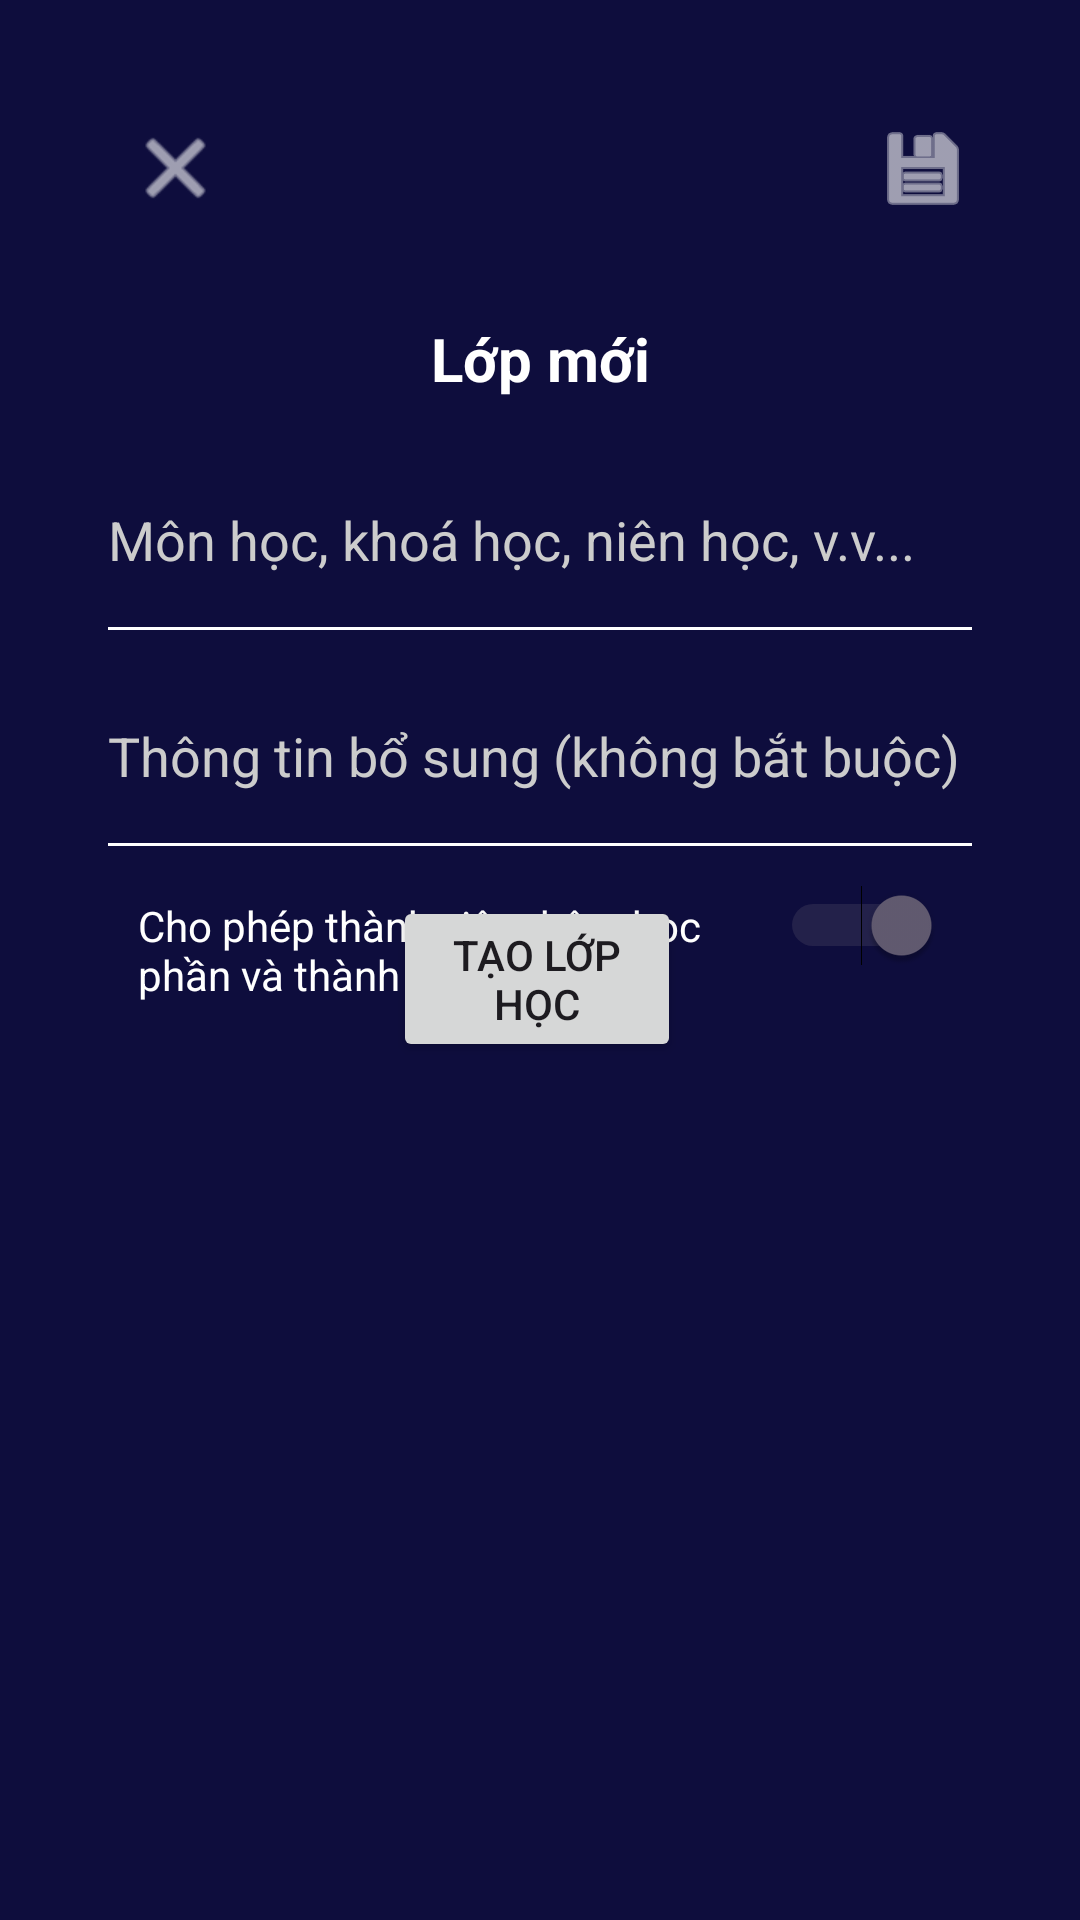

Write the Android layout XML for this screen, with the resource values it uses.
<!-- AndroidManifest.xml: application theme Theme.MyApplication -->
<!-- res/layout/activity_create_class.xml -->
<?xml version="1.0" encoding="utf-8"?>
<RelativeLayout xmlns:android="http://schemas.android.com/apk/res/android"
    xmlns:tools="http://schemas.android.com/tools"
    xmlns:app="http://schemas.android.com/apk/res-auto"
    android:id="@+id/create_class_layout"
    android:layout_width="match_parent"
    android:layout_height="match_parent"
    android:background="#0E0D3D"
    android:padding="16dp"

    >

    <androidx.constraintlayout.widget.ConstraintLayout
        android:layout_width="match_parent"
        android:layout_height="56dp"
        android:background="#0E0D3D"
        android:paddingHorizontal="16dp"
        tools:ignore="MissingConstraints">


        <ImageView
            android:id="@+id/btnClose"
            android:layout_width="53dp"
            android:layout_height="32dp"
            android:src="@android:drawable/ic_menu_close_clear_cancel"
            app:layout_constraintBottom_toBottomOf="parent"
            app:layout_constraintEnd_toEndOf="parent"
            app:layout_constraintHorizontal_bias="0.0"
            app:layout_constraintStart_toStartOf="parent"
            app:layout_constraintTop_toTopOf="parent"
            app:layout_constraintVertical_bias="1.0"
            app:tint="@android:color/white" />

        <ImageView
            android:id="@+id/btnSave"
            android:layout_width="41dp"
            android:layout_height="32dp"
            android:src="@android:drawable/ic_menu_save"
            app:layout_constraintBottom_toBottomOf="parent"
            app:layout_constraintEnd_toEndOf="parent"
            app:layout_constraintHorizontal_bias="1.0"
            app:layout_constraintStart_toEndOf="@+id/btnClose"
            app:layout_constraintTop_toTopOf="parent"
            app:layout_constraintVertical_bias="1.0"
            app:tint="@android:color/white" />

    </androidx.constraintlayout.widget.ConstraintLayout>

    <Button
        android:id="@+id/addClassButton"
        android:layout_width="wrap_content"
        android:layout_height="wrap_content"
        android:layout_alignParentStart="true"
        android:layout_alignParentEnd="true"
        android:layout_alignParentBottom="true"
        android:layout_marginStart="115dp"
        android:layout_marginEnd="117dp"
        android:layout_marginBottom="270dp"
        android:text="Tạo Lớp Học" />

    <TextView
        android:id="@+id/title"
        android:layout_width="wrap_content"
        android:layout_height="wrap_content"
        android:layout_alignParentStart="true"
        android:layout_alignParentTop="true"
        android:layout_alignParentEnd="true"
        android:layout_marginTop="90dp"
        android:gravity="center"
        android:text="Lớp mới"
        android:textColor="#FFFFFF"
        android:textSize="20sp"
        android:textStyle="bold" />

    <EditText
        android:id="@+id/class_name"
        android:layout_width="match_parent"
        android:layout_height="50dp"
        android:layout_below="@id/title"
        android:layout_alignParentStart="true"
        android:layout_alignParentEnd="true"
        android:layout_marginStart="20dp"
        android:layout_marginTop="22dp"
        android:layout_marginEnd="20dp"
        android:background="@android:color/transparent"
        android:hint="Môn học, khoá học, niên học, v.v..."
        android:textColor="#FFFFFF"
        android:textColorHint="#CCCCCC" />

    
    <View
        android:layout_width="match_parent"
        android:layout_height="1dp"
        android:layout_below="@id/class_name"
        android:layout_alignParentStart="true"
        android:layout_alignParentEnd="true"
        android:layout_marginStart="20dp"
        android:layout_marginTop="4dp"
        android:layout_marginEnd="20dp"
        android:background="#FFFFFF" />

    <EditText
        android:id="@+id/class_description"
        android:layout_width="match_parent"
        android:layout_height="50dp"
        android:layout_below="@id/class_name"
        android:layout_alignParentStart="true"
        android:layout_alignParentEnd="true"
        android:layout_marginStart="20dp"
        android:layout_marginTop="22dp"
        android:layout_marginEnd="20dp"
        android:background="@android:color/transparent"
        android:hint="Thông tin bổ sung (không bắt buộc)"
        android:textColor="#FFFFFF"
        android:textColorHint="#CCCCCC" />

    

    <View
        android:layout_width="match_parent"
        android:layout_height="1dp"
        android:layout_below="@id/class_description"
        android:layout_alignParentStart="true"
        android:layout_alignParentEnd="true"
        android:layout_marginStart="20dp"
        android:layout_marginTop="4dp"
        android:layout_marginEnd="20dp"
        android:background="#FFFFFF" />

    <TextView
        android:id="@+id/switch_text"
        android:layout_width="match_parent"
        android:layout_height="wrap_content"
        android:layout_below="@id/class_description"
        android:layout_alignParentStart="true"
        android:layout_marginStart="30dp"
        android:layout_marginTop="22dp"
        android:layout_marginEnd="20dp"
        android:layout_toStartOf="@+id/class_switch"
        android:text="Cho phép thành viên thêm học phần và thành viên mới"
        android:textColor="#FFFFFF" />

    <Switch
        android:id="@+id/class_switch"
        android:layout_width="wrap_content"
        android:layout_height="wrap_content"
        android:layout_alignBaseline="@id/switch_text"
        android:layout_alignParentEnd="true"
        android:layout_marginEnd="30dp"
        android:checked="true" />
</RelativeLayout>
<!-- resources referenced by this layout -->
<resources>
  <style name="Theme.MyApplication" parent="Base.Theme.MyApplication" />
  <style name="Base.Theme.MyApplication" parent="Theme.Material3.DayNight.NoActionBar">
          
          
  
      </style>
</resources>
